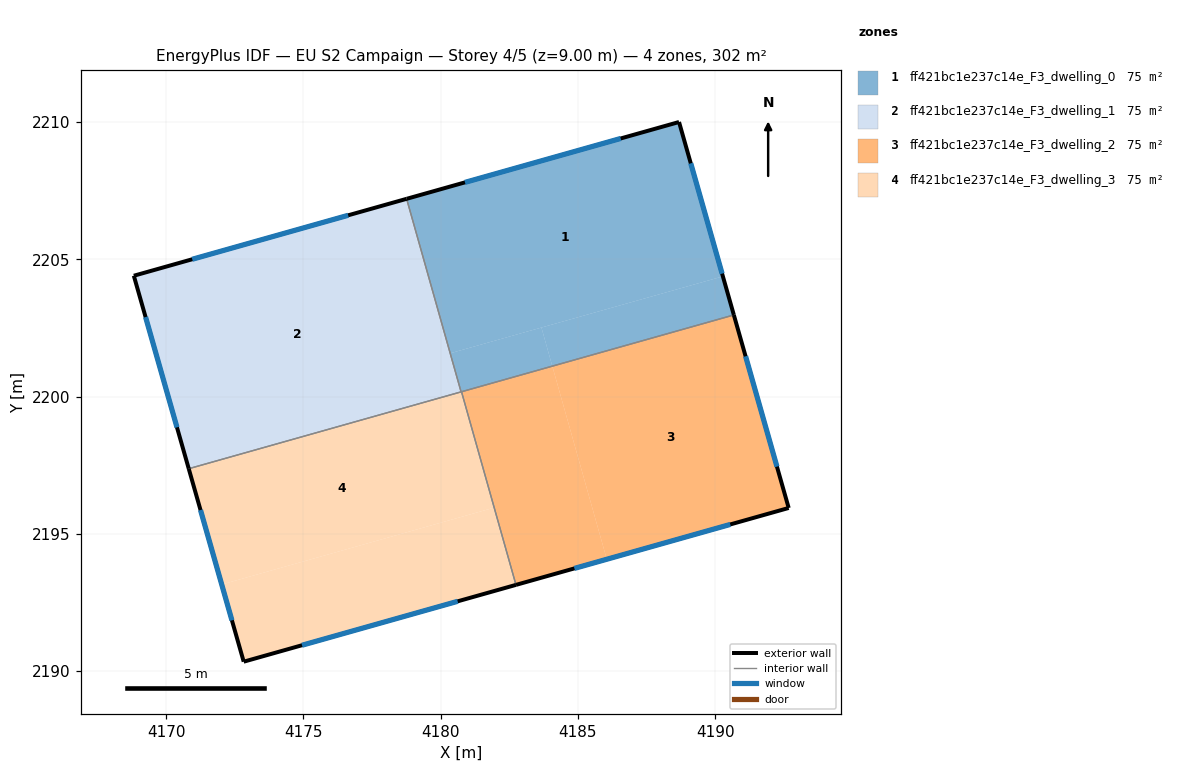
=== STOREY PLAN SPEC (per zone: floor XY polygon, exterior-wall plan segments, windows/doors) ===
zone 1: ff421bc1e237c14e_F3_dwelling_0  (75.4 m²)
  floor: (4188.69, 2210.00) (4190.28, 2204.38) (4180.35, 2201.58) (4178.76, 2207.21)
  floor: (4190.28, 2204.38) (4190.68, 2202.98) (4184.07, 2201.11) (4183.67, 2202.52)
  floor: (4183.67, 2202.52) (4184.07, 2201.11) (4180.76, 2200.18) (4180.36, 2201.58)
  floor: (4183.23, 2202.39) (4180.36, 2201.58) (4180.76, 2200.18) (4180.75, 2200.17) (4180.35, 2201.58)
  exterior wall: (4190.68, 2202.98) – (4188.69, 2210.00)  [7.3 m]
    window: (4190.26, 2204.48) – (4189.11, 2208.50)  [7.2 m²]
  exterior wall: (4188.69, 2210.00) – (4178.76, 2207.21)  [10.3 m]
    window: (4186.56, 2209.41) – (4180.89, 2207.81)  [10.1 m²]
  interior walls: 3
zone 2: ff421bc1e237c14e_F3_dwelling_1  (75.4 m²)
  floor: (4178.76, 2207.21) (4180.35, 2201.58) (4180.75, 2200.17) (4170.83, 2197.38) (4168.82, 2204.41)
  exterior wall: (4168.82, 2204.41) – (4170.83, 2197.38)  [7.3 m]
    window: (4169.25, 2202.90) – (4170.40, 2198.88)  [7.2 m²]
  exterior wall: (4178.76, 2207.21) – (4168.82, 2204.41)  [10.3 m]
    window: (4176.63, 2206.61) – (4170.95, 2205.01)  [10.1 m²]
  interior walls: 2
zone 3: ff421bc1e237c14e_F3_dwelling_2  (75.4 m²)
  floor: (4190.68, 2202.98) (4192.68, 2195.95) (4186.05, 2194.08) (4184.07, 2201.11)
  floor: (4184.07, 2201.11) (4186.05, 2194.08) (4182.75, 2193.14) (4180.76, 2200.18)
  exterior wall: (4192.68, 2195.95) – (4190.68, 2202.98)  [7.3 m]
    window: (4192.25, 2197.45) – (4191.11, 2201.47)  [7.2 m²]
  exterior wall: (4182.75, 2193.14) – (4192.68, 2195.95)  [10.3 m]
    window: (4184.87, 2193.74) – (4190.55, 2195.34)  [10.1 m²]
  interior walls: 2
zone 4: ff421bc1e237c14e_F3_dwelling_3  (75.4 m²)
  floor: (4180.76, 2200.18) (4181.95, 2195.96) (4172.03, 2193.16) (4170.83, 2197.38)
  floor: (4180.76, 2200.18) (4182.75, 2193.14) (4172.83, 2190.34) (4172.03, 2193.16) (4181.95, 2195.96)
  exterior wall: (4172.83, 2190.34) – (4182.75, 2193.14)  [10.3 m]
    window: (4174.95, 2190.94) – (4180.62, 2192.54)  [10.1 m²]
  exterior wall: (4170.83, 2197.38) – (4172.83, 2190.34)  [7.3 m]
    window: (4171.25, 2195.87) – (4172.40, 2191.85)  [7.2 m²]
  interior walls: 3

=== DERIVED (storey summary) ===
Building: EU S2 Campaign
Storey: 4 of 5  (floor level z = 9.00 m)
Storey gross floor area: 301.6 m²
Zones on this storey: 4
  - ff421bc1e237c14e_F3_dwelling_0: floor 75.4 m²; exterior wall 17.6 m (52.9 m²); 2 window(s) 17.3 m²; WWR 32.7%
  - ff421bc1e237c14e_F3_dwelling_1: floor 75.4 m²; exterior wall 17.6 m (52.9 m²); 2 window(s) 17.3 m²; WWR 32.7%
  - ff421bc1e237c14e_F3_dwelling_2: floor 75.4 m²; exterior wall 17.6 m (52.9 m²); 2 window(s) 17.3 m²; WWR 32.7%
  - ff421bc1e237c14e_F3_dwelling_3: floor 75.4 m²; exterior wall 17.6 m (52.8 m²); 2 window(s) 17.3 m²; WWR 32.7%
Zone adjacency (shared interzone walls):
  - ff421bc1e237c14e_F3_dwelling_0 ↔ ff421bc1e237c14e_F3_dwelling_1
  - ff421bc1e237c14e_F3_dwelling_0 ↔ ff421bc1e237c14e_F3_dwelling_2
  - ff421bc1e237c14e_F3_dwelling_0 ↔ ff421bc1e237c14e_F3_dwelling_3
  - ff421bc1e237c14e_F3_dwelling_1 ↔ ff421bc1e237c14e_F3_dwelling_3
  - ff421bc1e237c14e_F3_dwelling_2 ↔ ff421bc1e237c14e_F3_dwelling_3